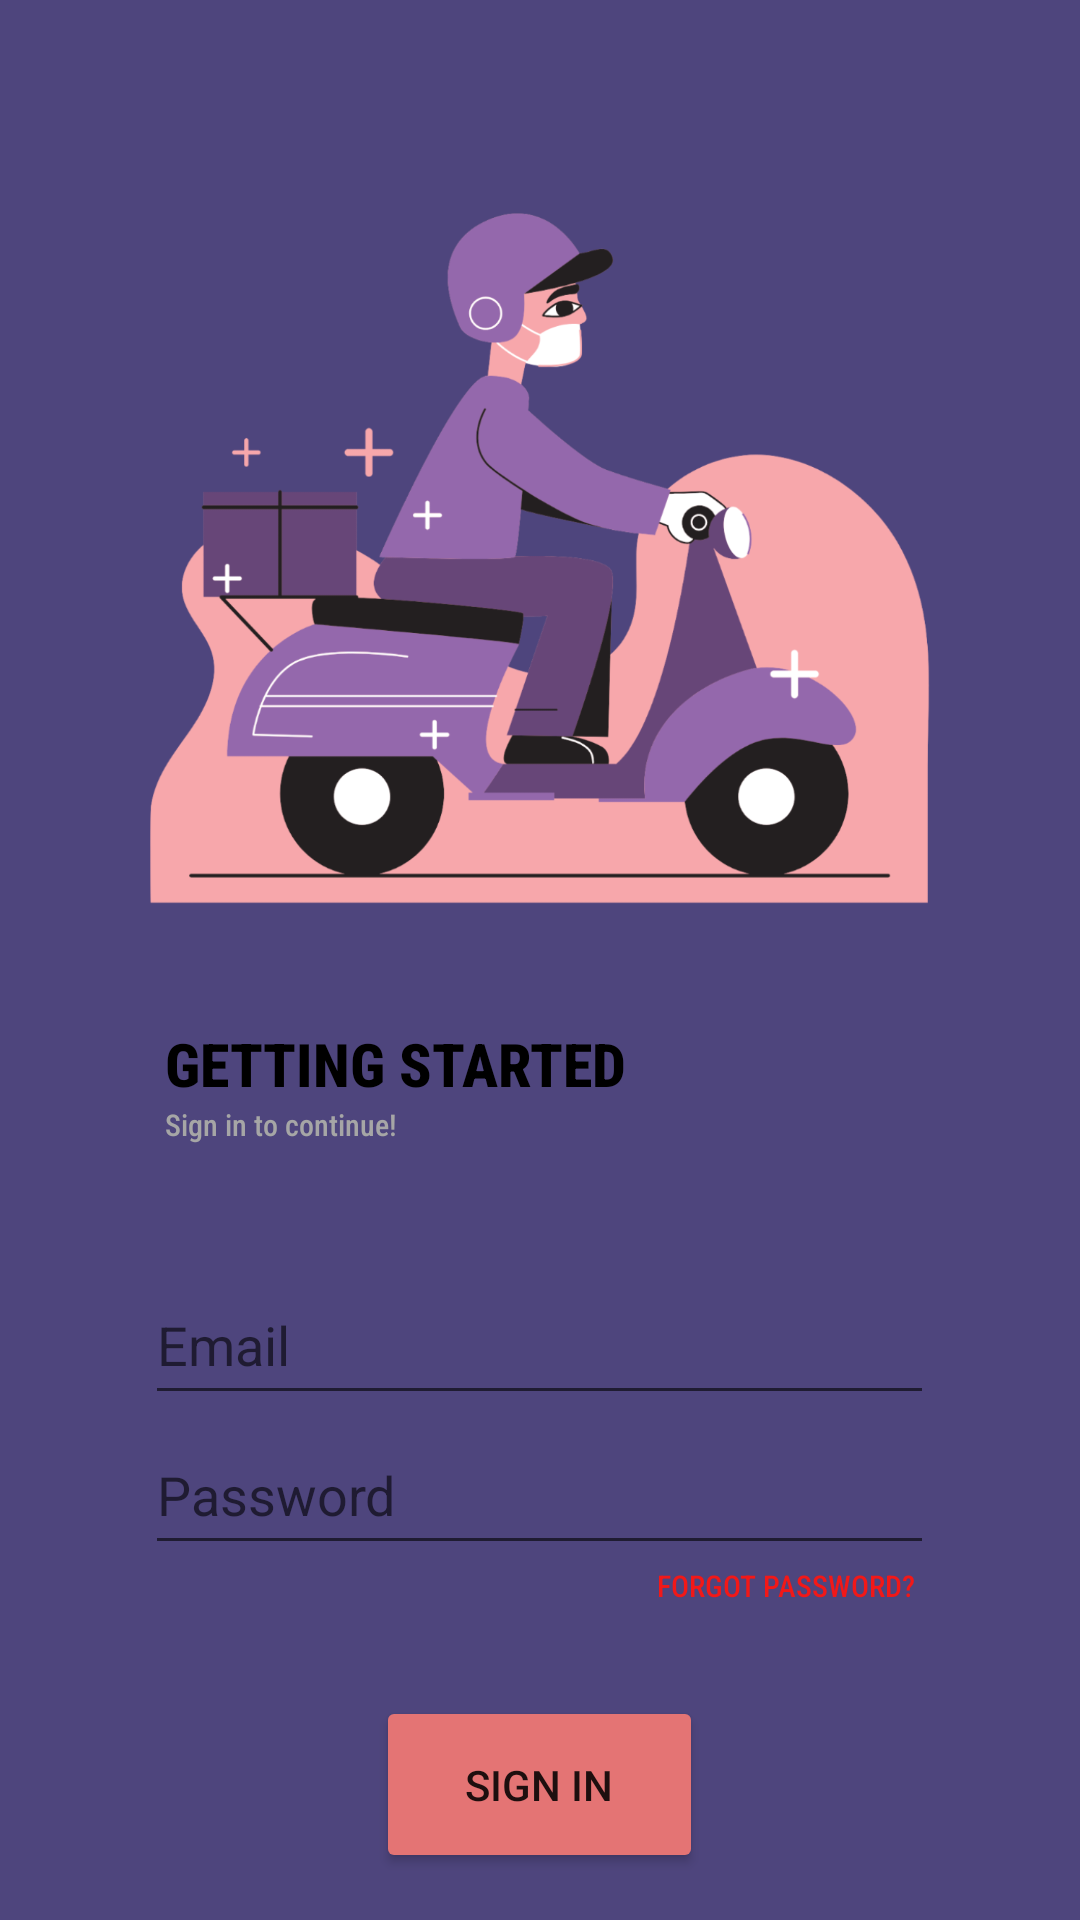

Reconstruct the res/layout file that produces this screen, plus the resources it refers to.
<!-- AndroidManifest.xml: application theme Theme.ODDS -->
<!-- res/layout/activity_logininto.xml -->
<?xml version="1.0" encoding="utf-8"?>
<RelativeLayout xmlns:android="http://schemas.android.com/apk/res/android"
    xmlns:app="http://schemas.android.com/apk/res-auto"
    xmlns:tools="http://schemas.android.com/tools"
    android:layout_width="match_parent"
    android:layout_height="match_parent"
    android:background="#4E457D"
    tools:context=".authentication.LoginActivity">

    <com.google.android.material.appbar.AppBarLayout
        android:id="@+id/appbar"
        android:layout_width="match_parent"
        android:layout_height="wrap_content"
        android:layout_alignParentTop="true"
        android:layout_alignParentStart="true"
        android:layout_alignParentEnd="true"
        android:layout_alignParentBottom="false">

        <androidx.constraintlayout.widget.ConstraintLayout
            android:layout_width="match_parent"
            android:layout_height="match_parent">

            <androidx.appcompat.widget.Toolbar
                android:id="@+id/toolbar"
                android:layout_width="match_parent"
                android:layout_height="match_parent"
                android:background="?attr/colorPrimary"
                android:minHeight="?attr/actionBarSize"
                android:theme="?attr/actionBarTheme"
                app:title=" " />

        </androidx.constraintlayout.widget.ConstraintLayout>

    </com.google.android.material.appbar.AppBarLayout>

    <LinearLayout
        android:layout_width="match_parent"
        android:layout_height="match_parent"
        android:orientation="vertical"
        android:layout_below="@id/appbar"
        android:layout_alignParentStart="true"
        android:layout_alignParentEnd="true"
        android:layout_alignParentBottom="true">

        <ImageView
            android:id="@+id/imageView7"
            android:layout_width="300dp"
            android:layout_height="260dp"
            android:layout_gravity="center"
            app:srcCompat="@drawable/oodsicon2" />

        <LinearLayout
            android:layout_width="match_parent"
            android:layout_height="wrap_content"
            android:layout_marginHorizontal="35dp"
            android:orientation="vertical"
            android:background="@drawable/rectangle_white_bg">

            <TextView
                android:layout_width="wrap_content"
                android:layout_height="wrap_content"
                android:layout_marginLeft="20dp"
                android:layout_marginTop="25dp"
                android:fontFamily="sans-serif-condensed-medium"
                android:text="GETTING STARTED"
                android:textColor="@color/black"
                android:textSize="20dp"
                android:textStyle="bold" />

            <TextView
                android:layout_width="wrap_content"
                android:layout_height="wrap_content"
                android:layout_marginLeft="20dp"
                android:fontFamily="sans-serif-condensed-medium"
                android:text="Sign in to continue!"
                android:textColor="#A6A6A6"
                android:textSize="10dp" />

            <EditText
                android:layout_width="263dp"
                android:layout_height="50dp"
                android:layout_gravity="center"
                android:layout_marginTop="40dp"
                android:id="@+id/Email"
                android:hint="Email"/>

            <EditText
                android:layout_width="263dp"
                android:layout_height="50dp"
                android:layout_gravity="center"
                android:id="@+id/userPass"
                android:hint="Password"
                android:inputType="textPassword"/>

            <TextView
                android:id="@+id/forgotpass"
                android:layout_width="wrap_content"
                android:layout_height="wrap_content"
                android:text="FORGOT PASSWORD?"
                android:fontFamily="sans-serif-condensed-medium"
                android:textColor="#F21818"
                android:textSize="10dp"
                android:layout_gravity="right"
                android:paddingRight="20dp"/>

            <Button
                android:id="@+id/signin"
                android:layout_width="109dp"
                android:layout_height="59dp"
                android:layout_gravity="center"
                android:layout_marginBottom="10dp"
                android:layout_marginTop="30dp"
                android:backgroundTint="#E47474"
                android:text="SIGN IN" />
        </LinearLayout>

        <LinearLayout
            android:layout_width="match_parent"
            android:layout_height="wrap_content"
            android:gravity="center"
            android:layout_marginTop="15dp"
            android:orientation="horizontal">

            <TextView
                android:id="@+id/textView8"
                android:layout_width="wrap_content"
                android:layout_height="wrap_content"
                android:layout_gravity="right"
                android:text="Don't have an account?"
                android:fontFamily="sans-serif-condensed-medium"
                android:textSize="15dp"
                android:textColor="@color/white" />

            <TextView
                android:id="@+id/signup2"
                android:layout_width="wrap_content"
                android:layout_height="wrap_content"
                android:layout_gravity="left"
                android:text=" Sign Up"
                android:fontFamily="sans-serif-condensed-medium"
                android:textSize="15dp"
                android:textColor="#F21818"
                android:textStyle="bold" />

        </LinearLayout>

    </LinearLayout>


</RelativeLayout>
<!-- resources referenced by this layout -->
<resources>
  <!-- drawable oodsicon2: png bitmap (drawable, 166441 bytes) -->
  <style name="Theme.ODDS" parent="Theme.MaterialComponents.DayNight.NoActionBar">
          
          <item name="colorPrimary">#4E457D</item>
          
          <item name="colorSecondary">#E47474</item>
          
          <item name="colorOnBackground">#F3F3F3</item>
      </style>
  <!-- not gathered from this repository: default colours our renderer supplied (Android Studio template values) -->
  <color name="black">#FF000000</color>
  <color name="white">#FFFFFFFF</color>
</resources>
